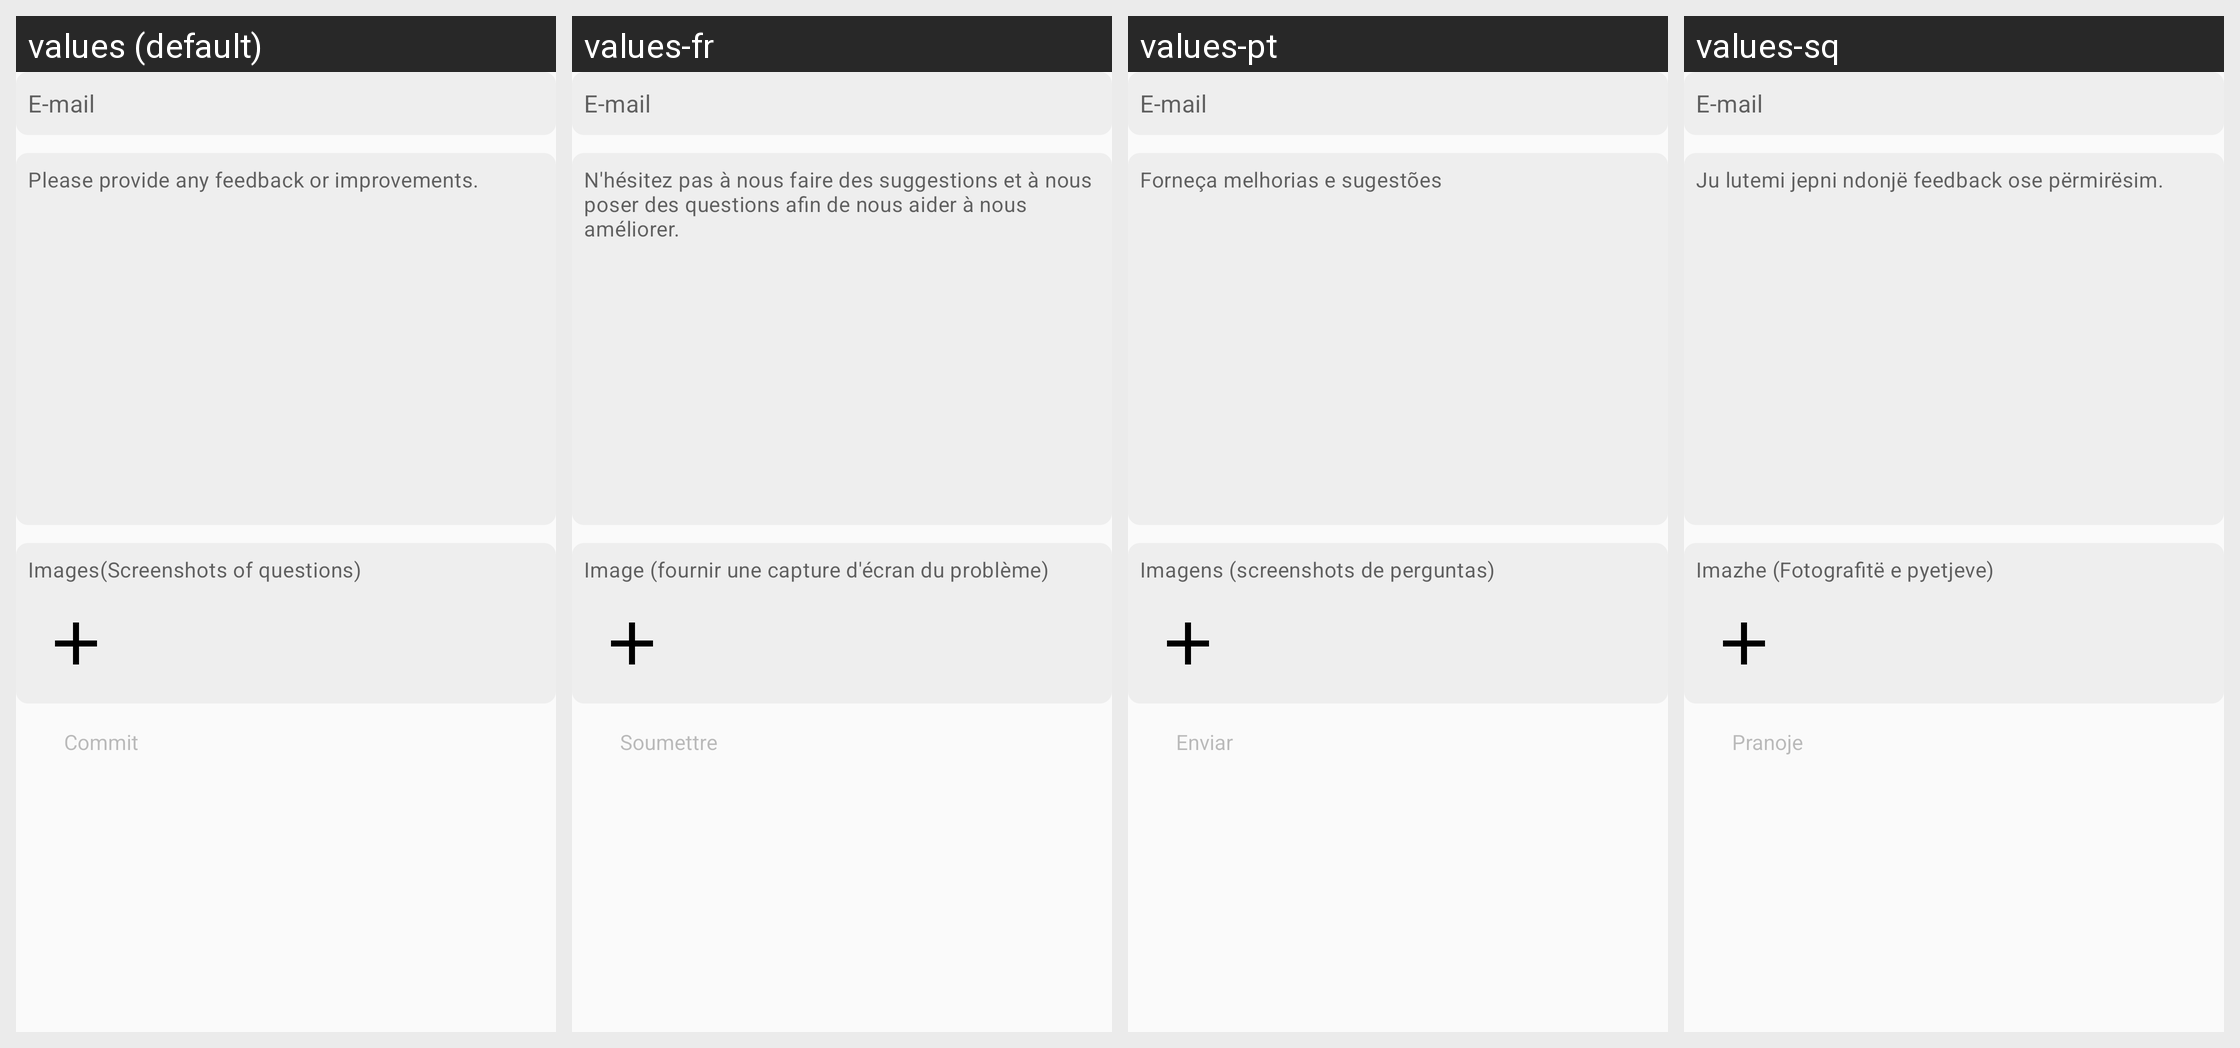

This grid shows one Android layout under several languages. Give, for every string resource on the screen, its name, the default text and each shown locale's text.
Android screen res/layout/fragment_feedback.xml rendered under 4 locales, left to right: values (default), values-fr, values-pt, values-sq. Device: Nexus 5 (rendered at 1080×1920; each locale shown at half size, 540×960, under a caption strip naming it); theme Theme.FitCloudPro.
Other locales in the repository, not shown: values-af, values-am, values-ar, values-as, values-az, values-be, values-bg, values-bn, values-bs, values-ca, values-cs, values-cs-rCZ, values-da, values-da-rDK, values-de, values-el, values-en, values-en-rGB, values-es, values-es-rES, values-es-rUS, values-et, values-eu, values-fa, values-fi, values-fi-rFI, values-fr-rCA, values-gl, values-gu, values-hi, values-hi-rIN, values-hr, values-hr-rHR, values-hu, values-hu-rHU, values-hy, values-in, values-is, values-it, values-iw, values-iw-rIL, values-ja, values-ja-rJP, values-ka, values-kk, values-km, values-kn, values-ko, values-ky, values-lo, values-lt, values-lv, values-mk, values-ml, values-mn, values-mr, values-ms, values-my, values-nb, values-ne, values-nl, values-or, values-pa, values-pl, values-pt-rBR, values-pt-rPT, values-ro, values-ru, values-si, values-sk, values-sk-rSK, values-sl, values-sr, values-sv, values-sv-rSE, values-sw, values-ta, values-te, values-th, values-th-rTH, values-tl, values-tr, values-tr-rTR, values-uk, values-uk-rUA, values-ur, values-uz, values-vi, values-vi-rVN, values-zh, values-zh-rCN, values-zh-rHK, values-zh-rTW, values-zu.
Strings drawn on this screen, with the default value and each locale's value (text and hints the layout hard-codes, and strings that could not be matched under every locale, appear in the picture but are not listed):

feedback_contact_hint
  values: E-mail
  values-fr: E-mail  [not translated; the default value is used]
  values-pt: E-mail  [not translated; the default value is used]
  values-sq: E-mail  [not translated; the default value is used]

feedback_content_hint
  values: Please provide any feedback or improvements.
  values-fr: N'hésitez pas à nous faire des suggestions et à nous poser des questions afin de nous aider à nous améliorer.
  values-pt: Forneça melhorias e sugestões
  values-sq: Ju lutemi jepni ndonjë feedback ose përmirësim.

feedback_img_des
  values: Images(Screenshots of questions)
  values-fr: Image (fournir une capture d'écran du problème)
  values-pt: Imagens (screenshots de perguntas)
  values-sq: Imazhe (Fotografitë e pyetjeve)

action_commit
  values: Commit
  values-fr: Soumettre
  values-pt: Enviar
  values-sq: Pranoje
